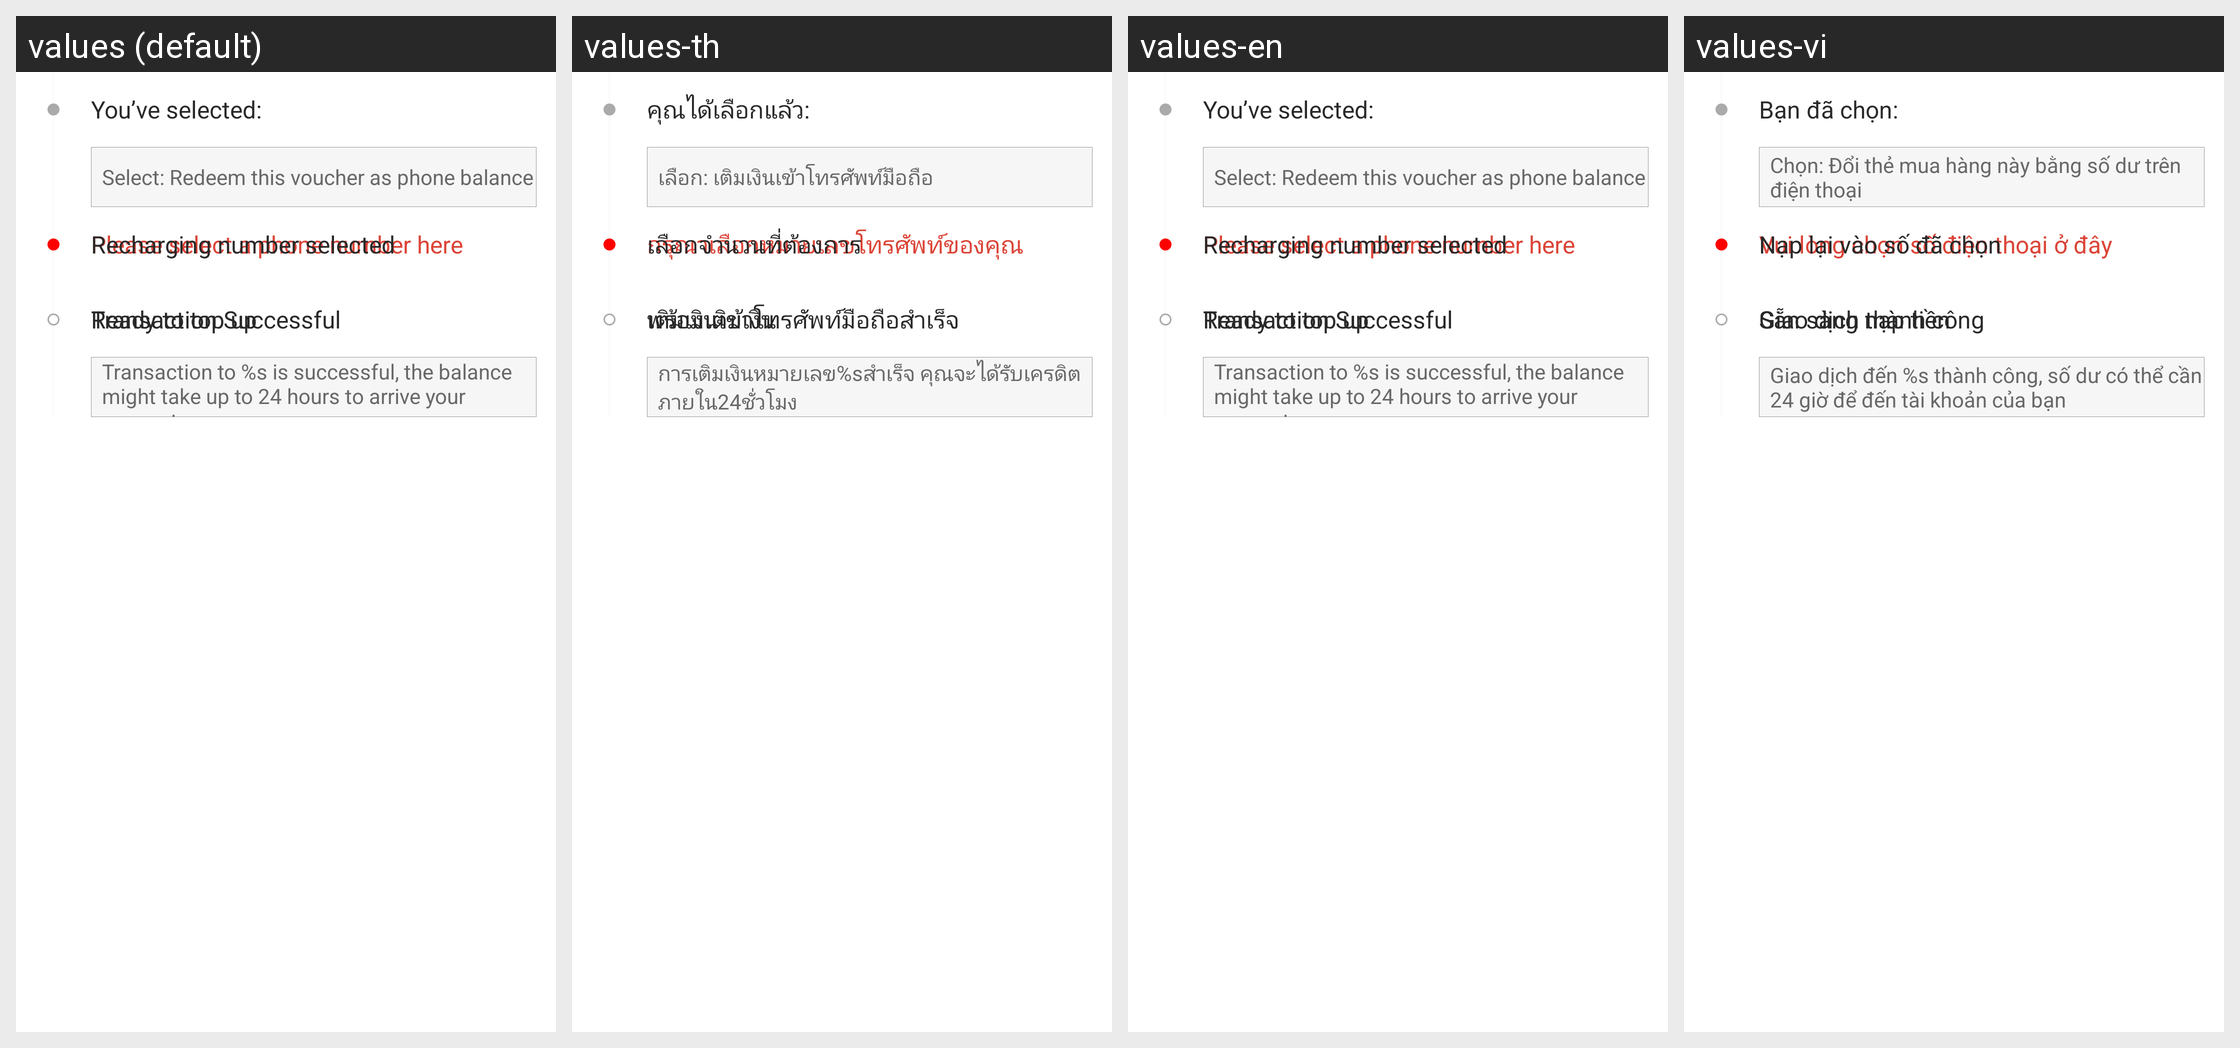

For this localized Android screen grid, give each drawn string resource with its value in every locale shown.
Android screen res/layout/layout_virtual_use_phone.xml rendered under 4 locales, left to right: values (default), values-th, values-en, values-vi. Device: Nexus 5 (rendered at 1080×1920; each locale shown at half size, 540×960, under a caption strip naming it); theme AppTheme.
Other locales in the repository, not shown: values-id.
Strings drawn on this screen, with the default value and each locale's value (text and hints the layout hard-codes, and strings that could not be matched under every locale, appear in the picture but are not listed):

selected_use_mode
  values: You’ve selected:
  values-th: คุณได้เลือกแล้ว:
  values-en: You’ve selected:
  values-vi: Bạn đã chọn:

selected_recharge_to_phone
  values: Select: Redeem this voucher as phone balance
  values-th: เลือก: เติมเงินเข้าโทรศัพท์มือถือ
  values-en: Select: Redeem this voucher as phone balance
  values-vi: Chọn: Đổi thẻ mua hàng này bằng số dư trên điện thoại

select_recharge_phone
  values: Please select a phone number here
  values-th: กรุณาเลือกหมายเลขโทรศัพท์ของคุณ
  values-en: Please select a phone number here
  values-vi: Vui lòng chọn số điện thoại ở đây

selected_recharge_phone
  values: Recharging number selected
  values-th: เลือกจำนวนที่ต้องการ
  values-en: Recharging number selected
  values-vi: Nạp lại vào số đã chọn

ready_to_recharge
  values: Ready to top up
  values-th: พร้อมเติมเงิน
  values-en: Ready to top up
  values-vi: Sẵn sàng nạp tiền

recharge_to_phone_success
  values: Transaction Successful
  values-th: เติมเงินเข้าโทรศัพท์มือถือสำเร็จ
  values-en: Transaction Successful
  values-vi: Giao dịch thành công

recharge_to_phone_result
  values: Transaction to %s is successful, the balance might take up to 24 hours to arrive your account
  values-th: การเติมเงินหมายเลข%sสำเร็จ คุณจะได้รับเครดิตภายใน24ชั่วโมง
  values-en: Transaction to %s is successful, the balance might take up to 24 hours to arrive your account
  values-vi: Giao dịch đến %s thành công, số dư có thể cần 24 giờ để đến tài khoản của bạn
